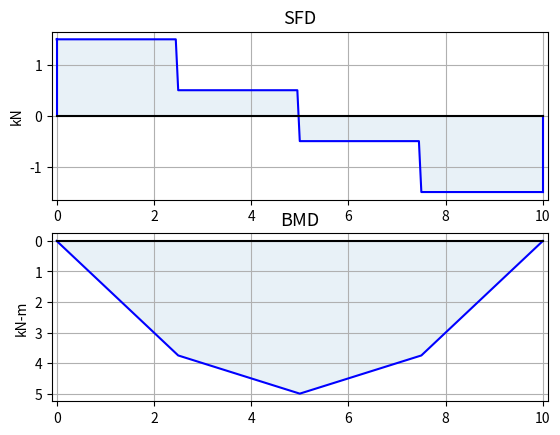

The matplotlib source for this figure:
import numpy as np
np.set_printoptions(precision=4, suppress=True)

# V1.000

# 2D frame 해석을 기반으로 고려하여, 하중의 방향은 부재 Local axis 기준 x y Mz 방향의 하중이 작용하는 경우에 대해서만 고려하였음.
# 3D frame 해석을 위해 확장하기 위해, 추후 외력입력시 방향 벡터값을 같이 받는 방식이 추가 되어야 한다. 
class ElementForce:
    def __init__(self, L, end_force, numberofdivide = 200):
        self.EF = end_force # 부재 단부에 작용하는 힘 [x1, y1, Mz1, x2, y2, Mz2]

        self.L = L #부재길이 
        self.nod = numberofdivide #number of devide -> index 0~ nod
        self.x = np.arange(0,self.nod+1) * L / self.nod # 부재를 201개로 분절. -> 모든 load 의 위치를 0.5%단위로 부재 길이 위에 있는 것으로 고려 
        self.P = [0 for i in range(0,len(self.x))]  # 축력 axial force
        self.V = [0 for i in range(0,len(self.x))]  # 전단력
        self.Mz = [0 for i in range(0,len(self.x))] # 휨 모멘트

        for i in range(0,len(self.x)):
          self.V[i] = end_force[1]

        for i in range(0,len(self.x)):
          self.Mz[i] = round(-end_force[2]+end_force[1]*self.x[i] ,3) # ef 5 더하는것 추가할것


    def FindNodeIndex(self,locations): # 위치정보를 받았을 때 x 의 index로 변환
        # 해당 class에서 알고리즘은 시작점. 끝점을 같이 확인할 수 있도록 디자인 함.
        node_index = [0]
        for i in range(0,len(locations)):
            node_index.append(round(locations[i] / self.L * self.nod))
        node_index.append(round(self.nod))

        return node_index



    def PointLoad(self, p, loading_point):  # 부재 point load 가 작용할 때 

        node_index = self.FindNodeIndex(loading_point)
        x = self.x
        # x 에 대한 수식으로 싸그리 다 정리하면 된다.

        for i in range(0,len(p)+1): # 구간 분할.

            
            # shear force calculation
            ext_force = 0 
            for j in range(0,i): # 전단력에 영향을 주는 외력의 합
                ext_force = ext_force + p[j]
            shear_f = 0 - ext_force   
            for j in range(node_index[i] , node_index[i+1]):
                self.V[j] = self.V[j]+shear_f
                
            # Bending moment calculation
            for j in range(node_index[i] , node_index[i+1]): # j= x의 인덱스
                
                for k in range(0,i):
                    M_i = 0 - p[k] * ( self.x[j] - self.x[node_index[k+1]])

                    self.Mz[j] = self.Mz[j] + M_i


        # 마지막 숫자 처리
        self.V[self.nod] = self.V[self.nod]+shear_f 

        for k in range(0,i):
            self.Mz[self.nod] = self.Mz[self.nod] - p[k] * (self.x[self.nod] - self.x[node_index[k+1]])




    def DistributionLoad(self,x1,x2,y1,y2):  # 하중의 시작점, 끝점, 시작점의 하중크기 끝점의 하중크기
        # 여러 등분포 하중을 처리할 수 있는 basic 형태 
        node_index = self.FindNodeIndex([x1, x2])
        x = self.x
        for i in range(node_index[1] , node_index[2]): # + 1 은 아래 후처리 만든후 삭제
            y = (y2-y1)/(x2-x1)*(x[i]-x1) + y1 
            sum_y = 0.5 * (y+y1) * (x[i]-x1)
            if y1>=y2:
                armlength = (x[i]-x1) /3 * (y + 2*y1)/(y1+y)
            else: 
                armlength = (x[i]-x1) /3 * (y*2 + y1)/(y1+y)
            
            self.V[i] = self.V[i] - sum_y
            self.Mz[i] = self.Mz[i] - sum_y*armlength

        for i in range(node_index[2] , node_index[3]+1):
            sum_y = 0.5 * (y2+y1) * (x2-x1)
            if y1>=y2:
                armlength = (x2-x1) /3 * (y2 + 2*y1)/(y1+y2)+ (x[i]-x2)
            else: 
                armlength = (x2-x1) /3 * (y2*2 + y1)/(y1+y2) + (x[i]-x2)

            self.V[i] = self.V[i] - sum_y
            self.Mz[i] = self.Mz[i] - sum_y*armlength


    def UniformBeamLoad(self,w): # beam 전체에 동일한 등분포 하중이 오는 경우
        self.DistributionLoad(0,self.L,w,w)



    def DrawShearForce(self):
        plt.plot(self.x, self.V,color='b')
        plt.fill_between(self.x[:], self.V[:], alpha=0.1)
        plt.plot([0,0],[0,self.V[0]],color='b')
        plt.plot([self.L,self.L],[0,self.V[self.nod]],color='b')
        plt.plot([0,self.L],[0,0],color='#000000')
        
        
        plt.title('SFD', size = 13)
        plt.xlim([-0.1,self.L+0.1]) # x축 범위
        # plt.ylim([-3,3]) # y축 범위
        plt.ylabel('kN') # 단위 입력 부분은 추후 구현 고려 
        plt.grid(True)

    def ShowShearForce(self): # 실제 사용자 사용 함수

        self.DrawShearForce()        
        plt.show()

    def DrawMoment(self):
        plt.plot(self.x, self.Mz,color='b')
        plt.fill_between(self.x[:], self.Mz[:], alpha=0.1)
        plt.plot([0,0],[0,self.Mz[0]],color='b')
        plt.plot([self.L,self.L],[0,self.Mz[self.nod]],color='b')
        plt.plot([0,self.L],[0,0],color='#000000')
        
        
        plt.title('BMD', size = 13)
        plt.xlim([-0.1,self.L+0.1]) # x축 범위
        # plt.ylim([-3,3]) # y축 범위
        plt.ylabel('kN-m') # 단위 입력 부분은 추후 고려
        plt.gca().invert_yaxis()
        plt.grid(True)

    def ShowMoment(self): # 실제 사용자 사용 함수

        self.DrawMoment()
        plt.show()


    def TotalPlot(self):
        plt.subplot(2,1,1)
        self.DrawShearForce()

        plt.subplot(2,1,2)
        self.DrawMoment()
        plt.show()





############################################################################################


import matplotlib.pyplot as plt


############################################################################################
# Example simple beam

p_amount = [1,1,1]
p_location = [2.5,5,7.5]

E1 = ElementForce(10, [0,1.5,0,0,1.5,0])
E1.PointLoad(p_amount,p_location)

# E1.ShowShearForce()
# E1.ShowMoment()
E1.TotalPlot()





# ############################################################################################
# # Example simple beam

# p_amount = [1,1]
# p_location = [5,10]

# E2 = ElementForce(10, [0,2,-15,0,0,0])
# E2.PointLoad(p_amount,p_location)


# E2.TotalPlot()


# ############################################################################################
# # Example simple beam


# E3 = ElementForce(10, [0,5,0,0,5,0])
# # E3.DistributionLoad(0,10,1,1)
# E3.UniformBeamLoad(1)

# E3.TotalPlot()


# E4 = ElementForce(10, [0,2.5,0,0,2.5,0])
# E4.DistributionLoad(2.5,7.5,1,1)

# E4.TotalPlot()